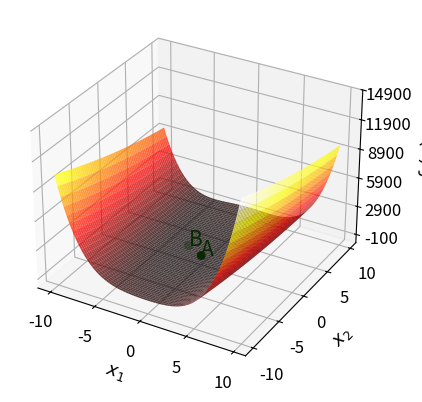
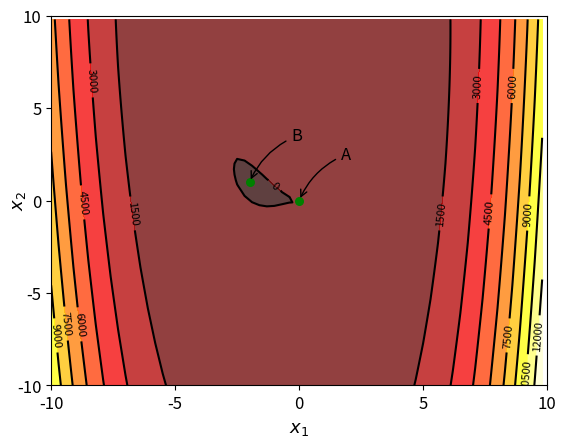

Write Python code to recreate these figures, in order.
from matplotlib import pyplot as plt
import numpy as np
figure = plt.figure(1)
ax = plt.subplot(111, projection='3d')
X = np.arange(-10,10,0.3)
Y = np.arange(-10,10,0.3)
X,Y = np.meshgrid(X,Y)
Z = X**4 + 2 * (X - Y) * (X**2) + 4 * (Y**2)
ax.plot_surface(X,Y,Z,rstride=1,cstride=1,cmap='hot', zorder=2, alpha=0.75)
point_x = np.array([0, -2])
point_y = np.array([0, 1])
point_z = np.array([0, -4])
ax.scatter(point_x, point_y, point_z, c='green', s=30, zorder=1)
ax.set_xlabel("$x_1$", fontsize = 13, labelpad = 5)
ax.set_ylabel("$x_2$", fontsize = 13, labelpad = 5)
ax.set_zlabel("$f_3(x)$", fontsize = 13, labelpad = 10)

my_x_ticks = np.arange(-10, 15, 5)
my_y_ticks = np.arange(-10, 15, 5)
my_z_ticks = np.arange(-100, 16000, 3000)

plt.tick_params(labelsize=12)

ax.set_xticks(my_x_ticks)
ax.set_yticks(my_y_ticks)
ax.set_zticks(my_z_ticks)

text = ['A', 'B']
for i in range(len(point_x)):
    ax.text(point_x[i], point_y[i], point_z[i], text[i], fontsize=15, c='green', zorder=3)

plt.savefig('fig1.png', dpi=500)
plt.show()


figure = plt.figure(2)
def f(x, y):
    return x**4 + 2 * (x - y) * (x**2) + 4 * (y**2)
ax2 = plt.subplot(111)
plt.contourf(X, Y, f(X,Y), 8, alpha=0.75, cmap=plt.cm.hot, zorder=1)
ax2.scatter(point_x, point_y, c='green', s=30, zorder=2)

C = plt.contour(X, Y, f(X,Y), 8, colors='black', linewidth=.5)
plt.clabel(C, inline=1, fontsize=8)
plt.xticks(my_x_ticks), plt.yticks(my_y_ticks)
ax2.set_xlabel("$x_1$", fontsize = 13, labelpad = 5)
ax2.set_ylabel("$x_2$", fontsize = 13, labelpad = -8)

plt.tick_params(labelsize=12)

for i in range(2):
    plt.annotate(chr(ord('A')+i), xy=(point_x[i], point_y[i]), fontsize=12, xycoords='data',
                 xytext=(30, 30), textcoords='offset points', arrowprops=dict(arrowstyle='->', connectionstyle='arc3,rad=0.2'))
    
plt.savefig('fig2.png', dpi=500)
plt.show()